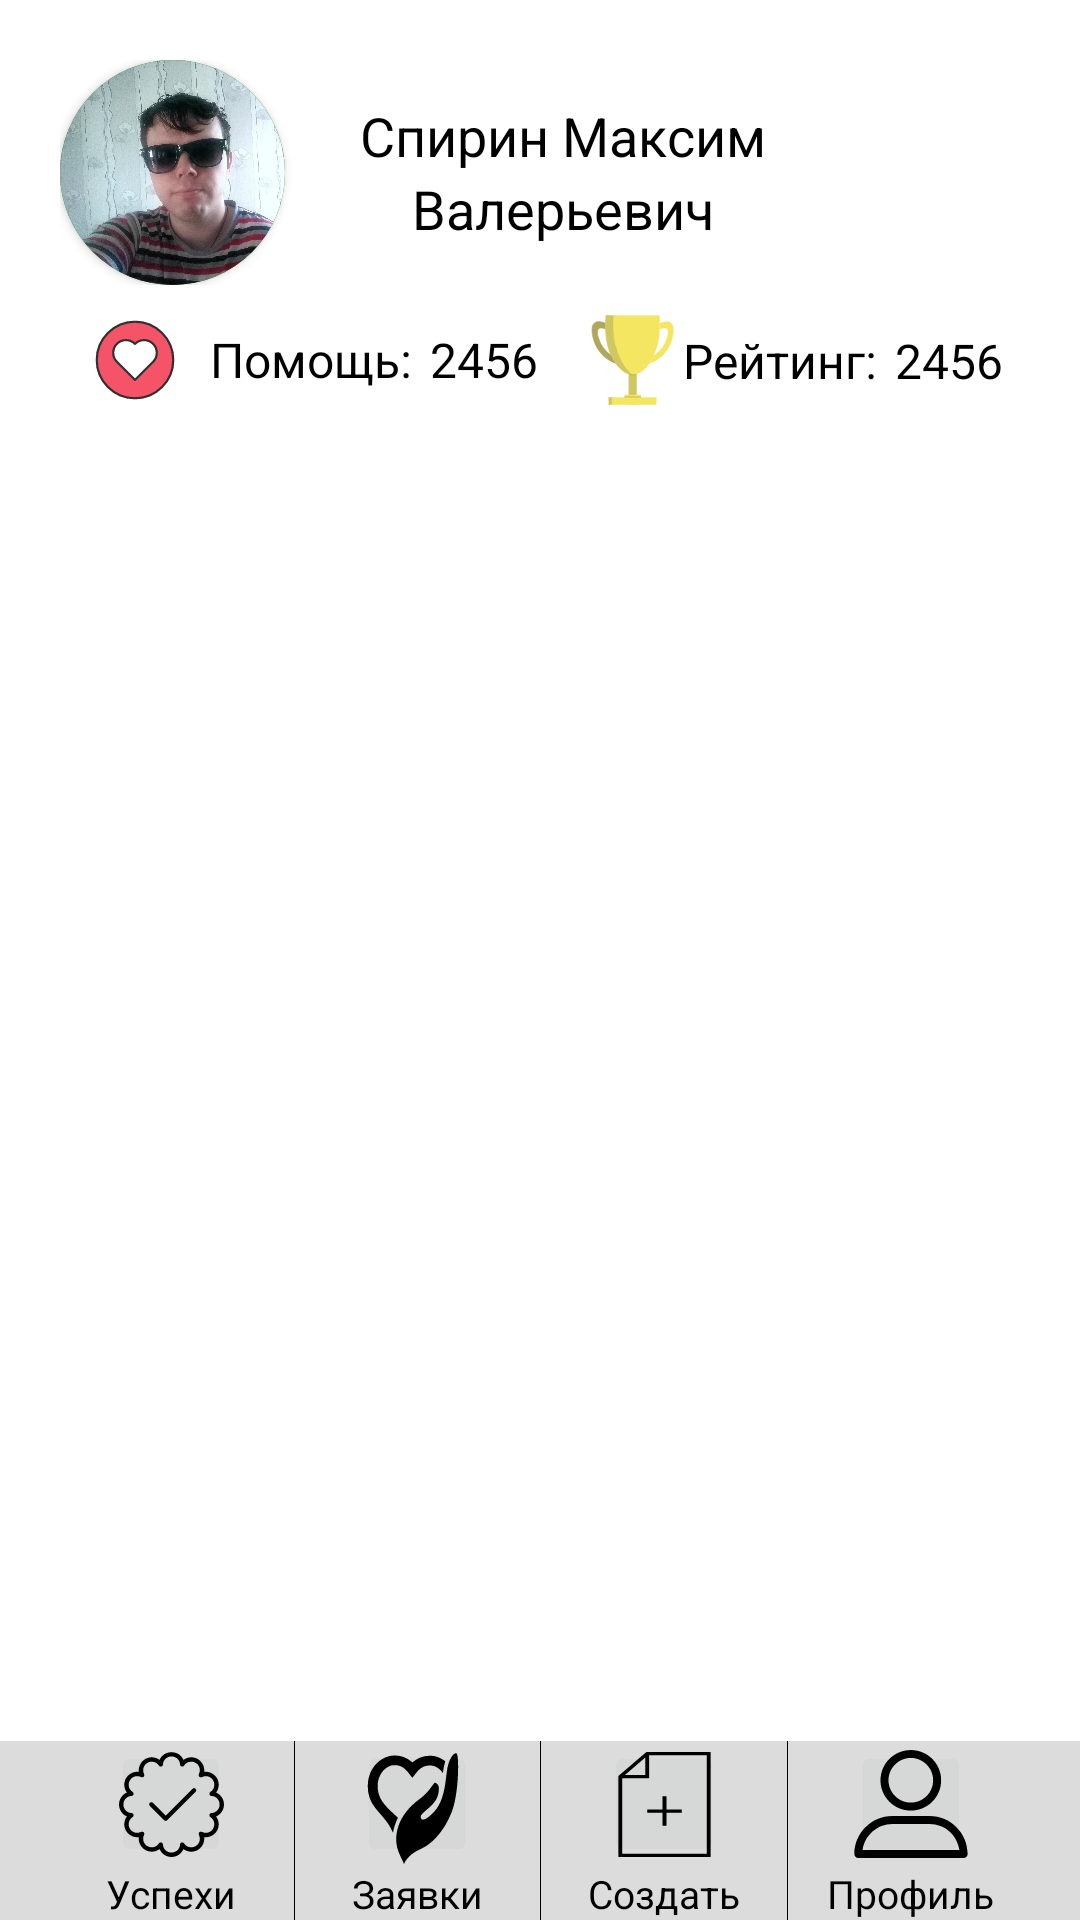

Write the Android layout XML for this screen, with the resource values it uses.
<!-- AndroidManifest.xml: application theme Theme.ServerRegister -->
<!-- res/layout/activity_profile.xml -->
<?xml version="1.0" encoding="utf-8"?>
<androidx.constraintlayout.widget.ConstraintLayout xmlns:android="http://schemas.android.com/apk/res/android"
    xmlns:app="http://schemas.android.com/apk/res-auto"
    xmlns:tools="http://schemas.android.com/tools"
    android:layout_width="match_parent"
    android:layout_height="match_parent"
    tools:context=".ProfileActivity">

    <RelativeLayout
        android:layout_width="match_parent"
        android:layout_height="wrap_content"
        app:layout_constraintEnd_toEndOf="parent"
        app:layout_constraintStart_toStartOf="parent"
        app:layout_constraintTop_toTopOf="parent"
        android:layout_margin="20dp"
        >
        <RelativeLayout
            android:id="@+id/fioPhoto"
            android:layout_width="match_parent"
            android:layout_height="wrap_content">
            <androidx.cardview.widget.CardView
                android:id="@+id/cardViewPhoto"
                android:layout_width="75dp"
                android:layout_height="75dp"
                app:cardCornerRadius="80dp"
                android:elevation="10dp">
                <ImageView
                    android:layout_width="75dp"
                    android:layout_height="75dp"
                    android:adjustViewBounds="true"
                    android:background="@color/green"
                    android:scaleType="centerCrop"
                    android:src="@drawable/photo" />

            </androidx.cardview.widget.CardView>
            <RelativeLayout
                android:layout_width="wrap_content"
                android:layout_height="wrap_content"
                android:orientation="vertical"
                android:layout_marginLeft="25dp"
                android:layout_toEndOf="@+id/cardViewPhoto"
                android:layout_centerVertical="true">
                <TextView
                    android:textSize="18sp"
                    android:id="@+id/surnameName"
                    android:layout_width="wrap_content"
                    android:layout_height="wrap_content"
                    android:textColor="@color/black"
                    android:text="Спирин Максим"/>
                <TextView
                    android:textSize="18sp"
                    android:textColor="@color/black"
                    android:layout_width="wrap_content"
                    android:layout_height="wrap_content"
                    android:layout_below="@+id/surnameName"
                    android:layout_centerHorizontal="true"
                    android:text="Валерьевич"/>
            </RelativeLayout>
        </RelativeLayout>


        <LinearLayout
            android:layout_width="match_parent"
            android:layout_height="wrap_content"
            android:orientation="horizontal"
            android:layout_below="@+id/fioPhoto">
            <RelativeLayout
                android:layout_width="match_parent"
                android:layout_height="wrap_content"
                android:layout_weight="1">
                <ImageView
                    android:id="@+id/iconlabelCountHelp"
                    android:layout_width="50dp"
                    android:layout_height="50dp"
                    android:src="@drawable/ic_heath" />
                <TextView
                    android:id="@+id/labelCountHelp"
                    android:layout_width="wrap_content"
                    android:layout_height="wrap_content"
                    android:layout_toEndOf="@+id/iconlabelCountHelp"
                    android:layout_centerVertical="true"
                    android:textSize="16sp"
                    android:textColor="@color/black"
                    android:layout_marginRight="6dp"
                    android:text="Помощь:"/>
                <TextView
                    android:layout_toEndOf="@+id/labelCountHelp"
                    android:layout_width="wrap_content"
                    android:layout_height="wrap_content"
                    android:layout_centerVertical="true"
                    android:textSize="16sp"
                    android:textColor="@color/black"
                    android:text="2456"/>
            </RelativeLayout>

            <RelativeLayout
                android:layout_width="match_parent"
                android:layout_height="wrap_content"
                android:layout_weight="1.2"
                >
                <ImageView
                    android:id="@+id/iconlabelRating"
                    android:layout_width="33dp"
                    android:layout_height="33dp"
                    android:layout_marginVertical="8.5dp"
                    android:src="@drawable/ic_color_rating" />
                <TextView
                    android:id="@+id/labelRating"
                    android:layout_width="wrap_content"
                    android:layout_height="wrap_content"
                    android:textSize="16sp"
                    android:layout_centerVertical="true"
                    android:layout_toEndOf="@id/iconlabelRating"
                    android:textColor="@color/black"
                    android:layout_marginRight="6dp"
                    android:text="Рейтинг:"/>
                <TextView
                    android:layout_toEndOf="@+id/labelRating"
                    android:layout_width="wrap_content"
                    android:layout_height="wrap_content"
                    android:textSize="16sp"
                    android:layout_centerVertical="true"
                    android:textColor="@color/black"
                    android:text="2456"/>
            </RelativeLayout>

        </LinearLayout>


    </RelativeLayout>

    <include
        layout="@layout/toolbar_layout"
        android:layout_width="match_parent"
        android:layout_height="wrap_content"
        app:layout_constraintBottom_toBottomOf="parent"
        app:layout_constraintEnd_toEndOf="parent" />
</androidx.constraintlayout.widget.ConstraintLayout>
<!-- res/layout/toolbar_layout.xml (included above) -->
<?xml version="1.0" encoding="utf-8"?>
<RelativeLayout xmlns:android="http://schemas.android.com/apk/res/android"
    android:layout_width="match_parent"
    android:layout_height="wrap_content">

    <com.google.android.material.appbar.AppBarLayout
        android:layout_width="match_parent"
        android:layout_height="wrap_content">

        <androidx.appcompat.widget.Toolbar
            android:layout_width="match_parent"
            android:layout_height="wrap_content"
            android:background="@color/toolbar"
            android:baselineAligned="false">

            <LinearLayout
                android:layout_width="match_parent"
                android:layout_height="match_parent"
                android:layout_marginRight="15dp"
                android:baselineAligned="false"
                android:divider="@color/black"
                android:orientation="horizontal"
                android:showDividers="middle">

                <RelativeLayout
                    android:layout_width="0dp"
                    android:layout_height="wrap_content"
                    android:layout_weight="1">

                    <ImageButton
                        android:id="@+id/history"
                        style="@style/TollbarIcon"
                        android:src="@drawable/ic_history" />

                    <TextView
                        style="@style/ToolbarTextview"
                        android:layout_below="@id/history"
                        android:text="Успехи" />
                </RelativeLayout>

                <RelativeLayout
                    android:layout_width="0dp"
                    android:layout_height="wrap_content"
                    android:layout_weight="1">

                    <ImageButton
                        android:id="@+id/listRequest"
                        style="@style/TollbarIcon"
                        android:src="@drawable/ic_listrequest" />

                    <TextView
                        style="@style/ToolbarTextview"
                        android:layout_below="@id/listRequest"
                        android:text="Заявки" />
                </RelativeLayout>

                <RelativeLayout
                    android:id="@+id/creationRequestContainer"
                    android:layout_width="0dp"
                    android:layout_height="wrap_content"
                    android:layout_weight="1">

                    <ImageButton
                        android:id="@+id/creationRequesticon"
                        style="@style/TollbarIcon"
                        android:src="@drawable/ic_newrequsthelp"
                        android:onClick="goRequestCreationActivity"/>

                    <TextView
                        android:id="@+id/creationRequestTextView"
                        style="@style/ToolbarTextview"
                        android:layout_below="@id/creationRequesticon"
                        android:text="Создать"
                        android:textSize="13sp"
                        android:onClick="goRequestCreationActivity"/>
                </RelativeLayout>

                <RelativeLayout
                    android:id="@+id/profileButton"
                    android:layout_width="0dp"
                    android:layout_height="wrap_content"
                    android:layout_weight="1">

                    <ImageButton
                        android:id="@+id/profile"
                        style="@style/TollbarIcon"
                        android:onClick="goProfileActivity"
                        android:src="@drawable/ic_profile" />

                    <TextView
                        android:id="@+id/profileTextview"
                        style="@style/ToolbarTextview"
                        android:layout_below="@id/profile"
                        android:onClick="goProfileActivity"
                        android:text="Профиль" />
                </RelativeLayout>
            </LinearLayout>
        </androidx.appcompat.widget.Toolbar>
    </com.google.android.material.appbar.AppBarLayout>

</RelativeLayout>
<!-- resources referenced by this layout -->
<resources>
  <color name="black">#FF000000</color>
  <color name="green">#008000</color>
  <color name="toolbar">#DCDCDC</color>
  <!-- drawable ic_newrequsthelp (drawable) -->
  <vector xmlns:android="http://schemas.android.com/apk/res/android"
      android:width="41dp"
      android:height="35dp"
      android:viewportWidth="64"
      android:viewportHeight="64">
    <path
        android:fillColor="#FF000000"
        android:pathData="M56,0H22.586L8,14.586V64h48V0zM22,3.414V14H11.414L22,3.414zM54,62H10V16h14V2h30V62z"/>
    <path
        android:fillColor="#FF000000"
        android:pathData="M31,27l0,8l-8,0l0,2l8,0l0,8l2,0l0,-8l8,0l0,-2l-8,0l0,-8z"/>
  </vector>
  <!-- drawable ic_profile (drawable) -->
  <vector android:height="40dp" android:viewportHeight="129"
      android:viewportWidth="129" android:width="40dp"
      xmlns:android="http://schemas.android.com/apk/res/android">
      <path android:fillColor="#FF000000" android:pathData="m64.3,71.6c18,0 32.6,-14.6 32.6,-32.6s-14.6,-32.5 -32.6,-32.5 -32.6,14.6 -32.6,32.5 14.6,32.6 32.6,32.6zM64.3,15c13.2,0 24,10.8 24,24s-10.8,24 -24,24 -24,-10.8 -24,-24 10.8,-24 24,-24z"/>
      <path android:fillColor="#FF000000" android:pathData="m7.9,122.5h113.2c2.4,0 4.3,-1.9 4.3,-4.3 0,-22.5 -18.3,-40.9 -40.9,-40.9h-40c-22.5,0 -40.9,18.3 -40.9,40.9 -0,2.4 1.9,4.3 4.3,4.3zM44.5,85.9h40c16.4,0 29.9,12.2 32,28h-104c2.1,-15.7 15.6,-28 32,-28z"/>
  </vector>
  <style name="TollbarIcon">
          <item name="android:layout_centerHorizontal">true</item>
          <item name="android:layout_width">40dp</item>
          <item name="android:layout_height">42dp</item>
      </style>
  <style name="ToolbarTextview">
          <item name="android:textSize">13sp</item>
          <item name="android:layout_centerHorizontal">true</item>
          <item name="android:layout_width">wrap_content</item>
          <item name="android:layout_height">wrap_content</item>
          <item name="android:textStyle">normal</item>
          <item name="android:textColor">@color/black</item>
      </style>
  <style name="Theme.ServerRegister" parent="Theme.MaterialComponents.DayNight.DarkActionBar">
          
          <item name="colorPrimary">@color/purple_500</item>
          <item name="colorPrimaryVariant">@color/purple_700</item>
          <item name="colorOnPrimary">@color/white</item>
          
          <item name="colorSecondary">@color/teal_200</item>
          <item name="colorSecondaryVariant">@color/teal_700</item>
          <item name="colorOnSecondary">@color/black</item>
          
          <item name="android:statusBarColor" tools:targetApi="l">?attr/colorPrimaryVariant</item>
          
      </style>
  <color name="purple_500">#FF6200EE</color>
  <color name="purple_700">#FF3700B3</color>
  <color name="white">#FFFFFFFF</color>
  <color name="teal_200">#FF03DAC5</color>
  <color name="teal_700">#FF018786</color>
</resources>
